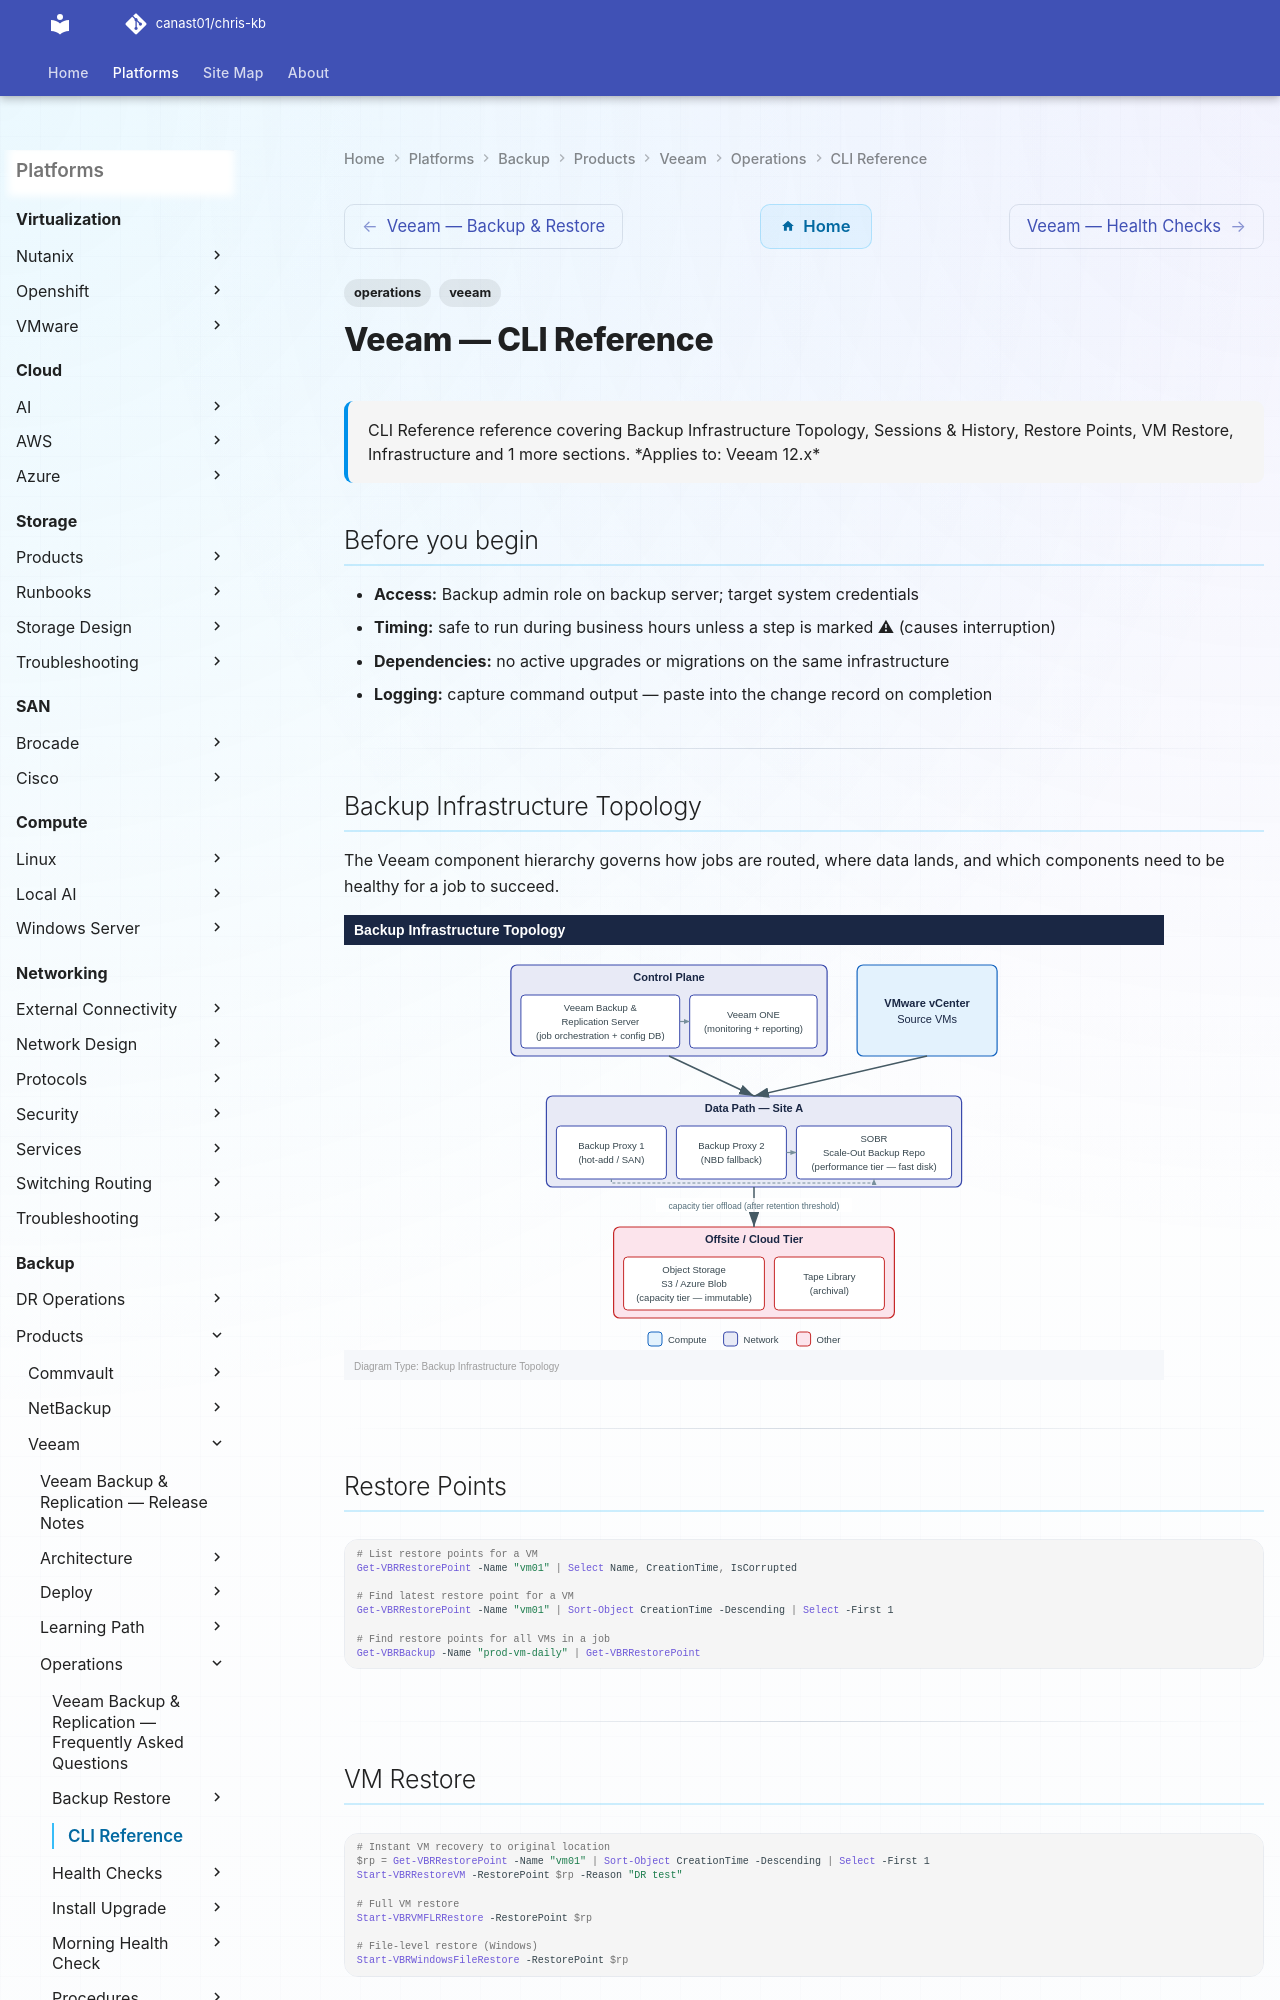

repository: canast01/chris-kb · page: backup/products/veeam/operations/cli-reference/index.html · generator: mkdocs

---
tags:
  - operations
  - veeam
description: "CLI Reference reference covering Backup Infrastructure Topology, Sessions & History, Restore Points, VM Restore, Infrastructure and 1 more sections."
---
# Veeam — CLI Reference

<div class="kb-summary">
CLI Reference reference covering Backup Infrastructure Topology, Sessions & History, Restore Points, VM Restore, Infrastructure and 1 more sections.

*Applies to: Veeam 12.x*
</div>

## Before you begin

- **Access:** Backup admin role on backup server; target system credentials
- **Timing:** safe to run during business hours unless a step is marked ⚠ (causes interruption)
- **Dependencies:** no active upgrades or migrations on the same infrastructure
- **Logging:** capture command output — paste into the change record on completion

---

## Backup Infrastructure Topology

The Veeam component hierarchy governs how jobs are routed, where data lands, and which components need to be healthy for a job to succeed.

![Backup Infrastructure Topology](../../../../../assets/backup-veeam-operations-cli-reference-mermaid-svg.svg)

---
